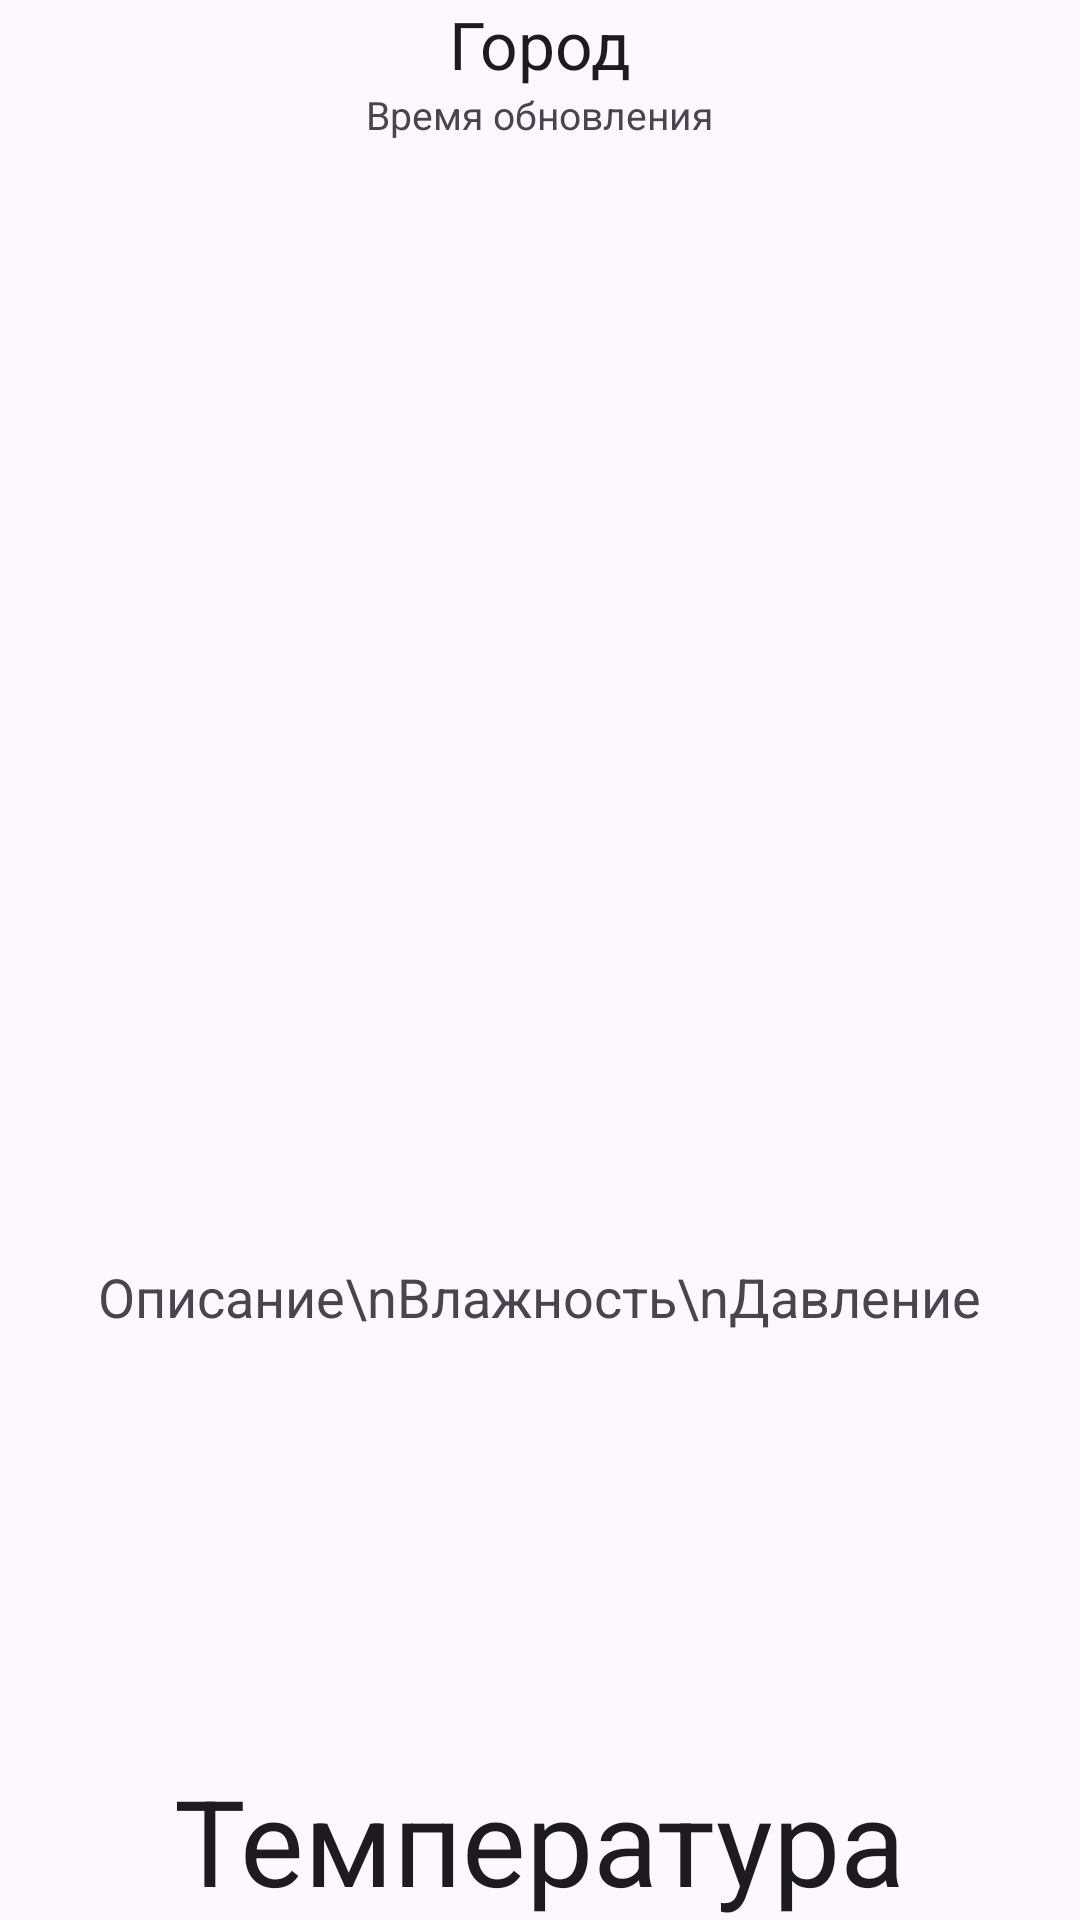

Produce the Android XML layout that renders to this screen, including the resource entries it uses.
<!-- AndroidManifest.xml: application theme Theme.Viget -->
<!-- res/layout/activity_main.xml -->
<?xml version="1.0" encoding="utf-8"?>
<RelativeLayout xmlns:android="http://schemas.android.com/apk/res/android"
    xmlns:tools="http://schemas.android.com/tools"
    android:layout_width="match_parent"
    android:layout_height="match_parent"
    tools:context=".MainActivity">

    <TextView
        android:id="@+id/city_field"
        android:layout_width="wrap_content"
        android:layout_height="wrap_content"
        android:layout_alignParentTop="true"
        android:layout_centerHorizontal="true"
        android:text="Город"
        android:textAppearance="?android:attr/textAppearanceLarge" />

    <TextView
        android:id="@+id/updated_field"
        android:layout_width="wrap_content"
        android:layout_height="wrap_content"
        android:layout_below="@+id/city_field"
        android:layout_centerHorizontal="true"
        android:text="Время обновления"
        android:textAppearance="?android:attr/textAppearanceMedium"
        android:textSize="13sp" />

    <ImageView
        android:id="@+id/weather_icon"
        android:layout_width="200dp"
        android:layout_height="200dp"
        android:layout_centerHorizontal="true"
        android:layout_centerVertical="true" />

    <TextView
        android:id="@+id/current_temperature_field"
        android:layout_width="wrap_content"
        android:layout_height="wrap_content"
        android:layout_alignParentBottom="true"
        android:layout_centerHorizontal="true"
        android:text="Температура"
        android:textAppearance="?android:attr/textAppearanceLarge"
        android:textSize="40sp" />

    <TextView
        android:id="@+id/details_field"
        android:layout_width="wrap_content"
        android:layout_height="wrap_content"
        android:layout_below="@+id/weather_icon"
        android:layout_centerHorizontal="true"
        android:text="Описание\nВлажность\nДавление"
        android:textAppearance="?android:attr/textAppearanceMedium" />
</RelativeLayout>
<!-- resources referenced by this layout -->
<resources>
  <style name="Theme.Viget" parent="Base.Theme.Viget" />
  <style name="Base.Theme.Viget" parent="Theme.Material3.DayNight.NoActionBar">
          
          
      </style>
</resources>
